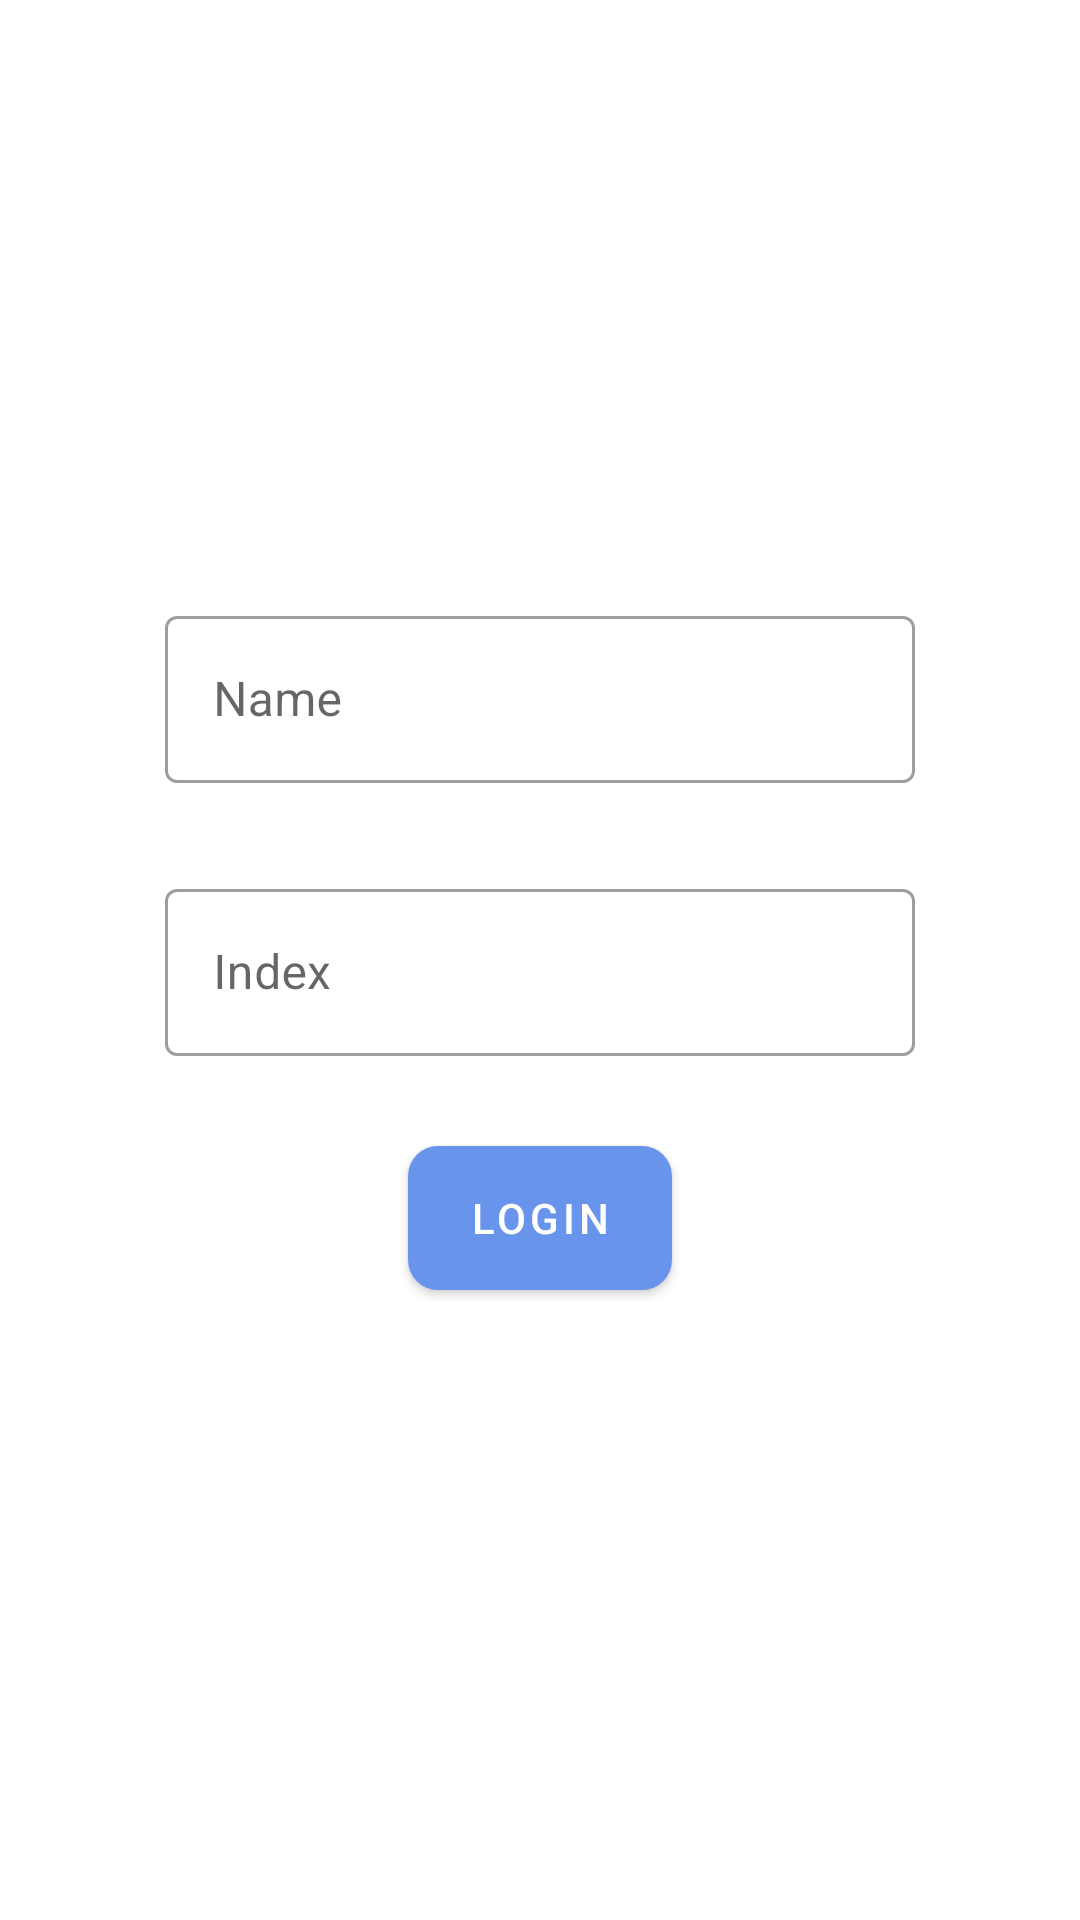

Reconstruct the res/layout file that produces this screen, plus the resources it refers to.
<!-- AndroidManifest.xml: application theme AppTheme -->
<!-- res/layout/activity_login.xml -->
<?xml version="1.0" encoding="utf-8"?>
<LinearLayout xmlns:android="http://schemas.android.com/apk/res/android"
    xmlns:app="http://schemas.android.com/apk/res-auto"
    xmlns:tools="http://schemas.android.com/tools"
    android:layout_width="match_parent"
    android:layout_height="match_parent"
    android:orientation="vertical"
    tools:context=".activity.LoginActivity">

    <com.google.android.material.textfield.TextInputLayout
        style="@style/Widget.MaterialComponents.TextInputLayout.OutlinedBox"
        android:layout_width="250dp"
        android:layout_height="wrap_content"
        android:hint="@string/name"
        android:layout_gravity="center"
        android:layout_marginTop="200dp">

        <com.google.android.material.textfield.TextInputEditText
            android:id="@+id/et_login_name"
            android:layout_width="match_parent"
            android:layout_height="wrap_content"
            />

    </com.google.android.material.textfield.TextInputLayout>

    <com.google.android.material.textfield.TextInputLayout
        style="@style/Widget.MaterialComponents.TextInputLayout.OutlinedBox"
        android:layout_width="250dp"
        android:layout_height="wrap_content"
        android:layout_gravity="center"
        android:hint="@string/index"
        android:layout_marginTop="30dp">

        <com.google.android.material.textfield.TextInputEditText
            android:id="@+id/et_login_index"
            android:layout_width="match_parent"
            android:layout_height="wrap_content"
            />

    </com.google.android.material.textfield.TextInputLayout>


    <com.google.android.material.button.MaterialButton
        android:id="@+id/btn_login"
        android:layout_width="wrap_content"
        android:layout_height="wrap_content"
        android:layout_gravity="center"
        android:background="@drawable/rounded_shape"
        android:text="@string/btnLogin"
        android:layout_marginTop="30dp"/>
</LinearLayout>
<!-- resources referenced by this layout -->
<resources>
  <!-- drawable rounded_shape (drawable) -->
  <?xml version="1.0" encoding="utf-8"?>
  <shape
      xmlns:android="http://schemas.android.com/apk/res/android"
      android:shape="rectangle"   >
      <solid
          android:color="@color/AppColor" >
      </solid>
      <corners
          android:radius="10dp"   >
      </corners>
  </shape>
  <string name="btnLogin">Login</string>
  <string name="index">Index</string>
  <string name="name">Name</string>
  <style name="AppTheme" parent="Theme.MaterialComponents.Light">
          
          <item name="colorPrimary">@color/AppColor</item>
          <item name="colorPrimaryDark">@color/colorPrimaryDark</item>
          <item name="colorAccent">@color/colorAccent</item>
      </style>
  <color name="AppColor">#6894EB</color>
  <color name="colorPrimaryDark">#00574B</color>
  <color name="colorAccent">#D81B60</color>
</resources>
